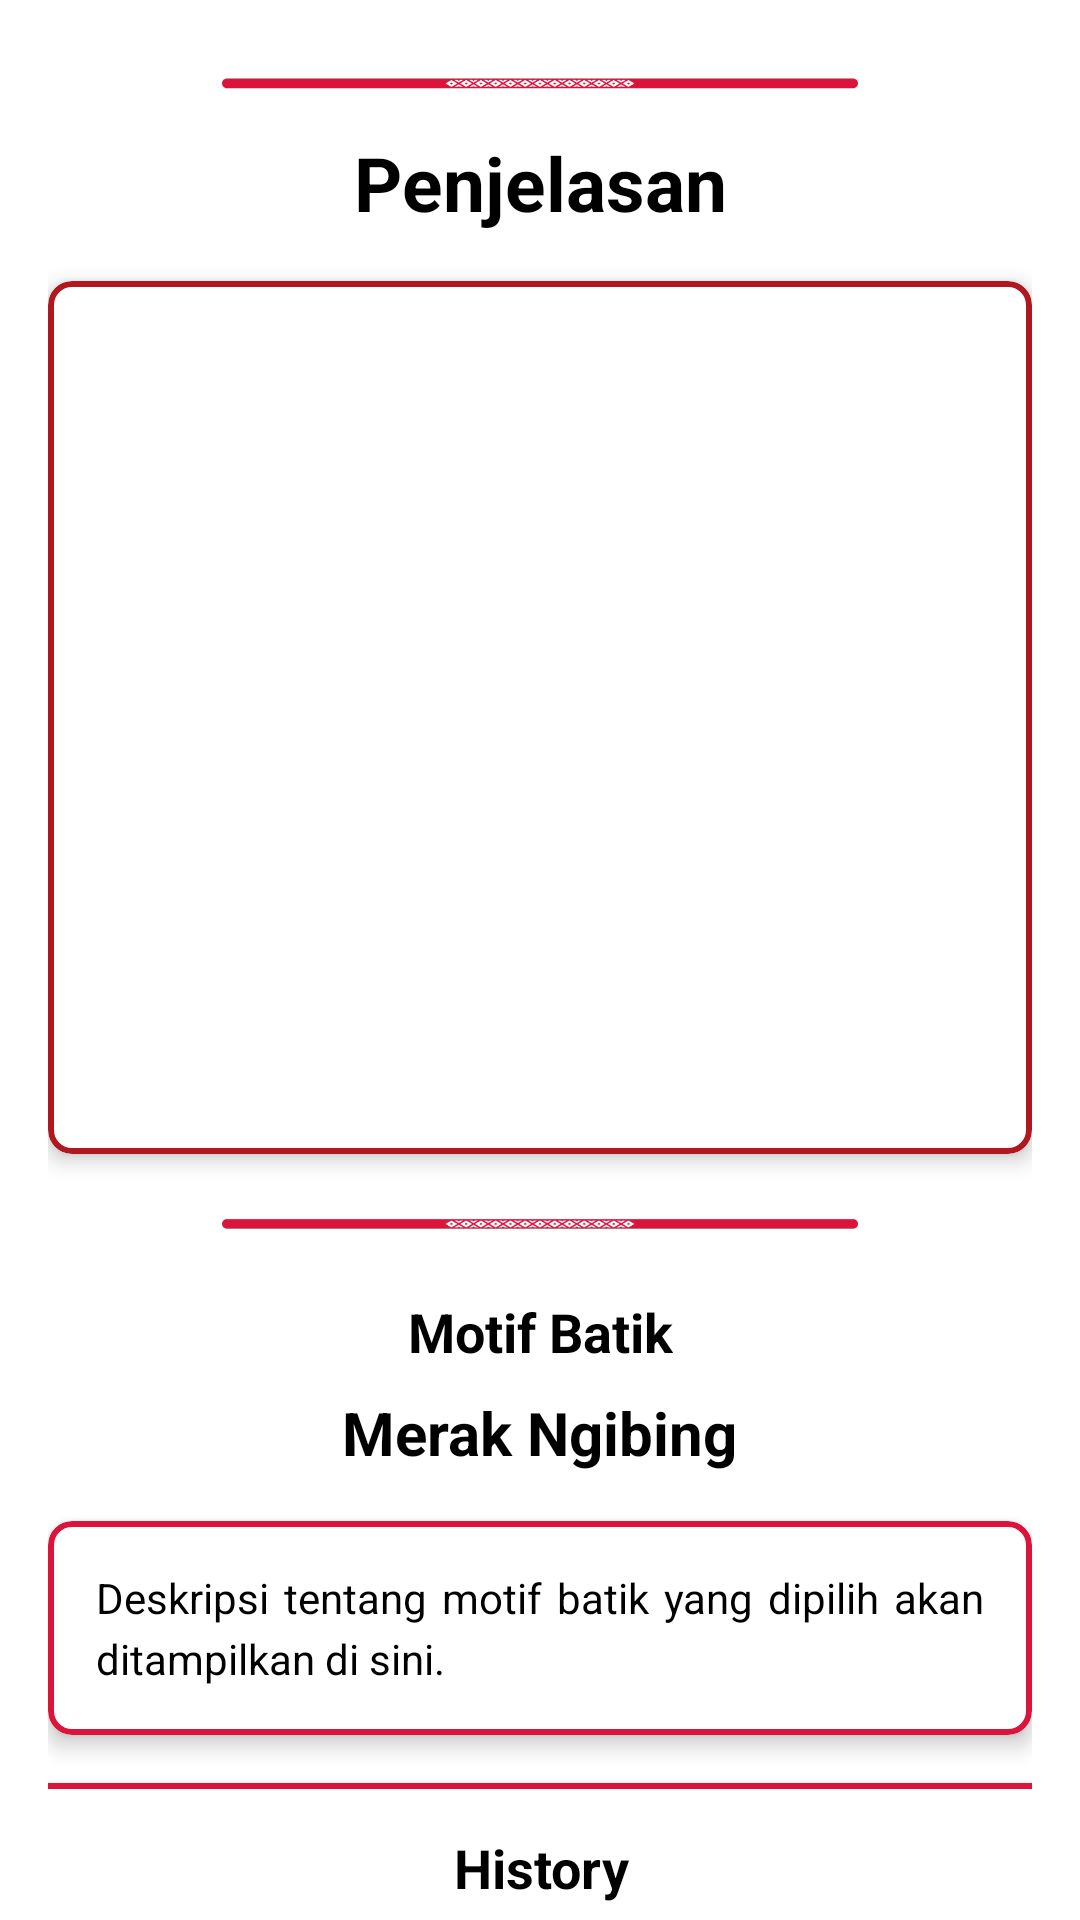

Here is an Android app screen rendered from its layout file. Give the layout XML and the strings, colors and styles it references.
<!-- AndroidManifest.xml: application theme Theme.Jejak_Batik -->
<!-- res/layout/fragment_description.xml -->
<ScrollView
    xmlns:android="http://schemas.android.com/apk/res/android"
    xmlns:app="http://schemas.android.com/apk/res-auto"
    xmlns:tools="http://schemas.android.com/tools"
    android:layout_width="match_parent"
    android:layout_height="match_parent"
    android:fillViewport="true"
    android:scrollbars="none">

    <androidx.constraintlayout.widget.ConstraintLayout
        android:layout_width="match_parent"
        android:layout_height="wrap_content"
        android:padding="16dp">

        <ImageView
            android:id="@+id/imageView2"
            android:layout_width="212dp"
            android:layout_height="24dp"
            android:src="@drawable/garis"
            app:layout_constraintEnd_toEndOf="parent"
            app:layout_constraintStart_toStartOf="parent"
            app:layout_constraintTop_toTopOf="parent" />

        <TextView
            android:id="@+id/detailTitleTextView"
            android:layout_width="0dp"
            android:layout_height="wrap_content"
            android:layout_marginTop="4dp"
            android:gravity="center"
            android:text="@string/penjelasan"
            android:textSize="25sp"
            android:textStyle="bold"
            app:layout_constraintEnd_toEndOf="parent"
            app:layout_constraintHorizontal_bias="0.0"
            app:layout_constraintStart_toStartOf="parent"
            app:layout_constraintTop_toBottomOf="@id/imageView2" />

        <com.google.android.material.card.MaterialCardView
            android:id="@+id/cardViewImage"
            android:layout_width="0dp"
            android:layout_height="wrap_content"
            android:layout_marginTop="16dp"
            android:backgroundTint="@color/white"
            app:cardCornerRadius="8dp"
            app:cardElevation="4dp"
            app:layout_constraintEnd_toEndOf="parent"
            app:layout_constraintStart_toStartOf="parent"
            app:layout_constraintTop_toBottomOf="@id/detailTitleTextView"
            app:strokeColor="@color/primary_variant"
            app:strokeWidth="2dp">

            <ImageView
                android:id="@+id/previewImageView"
                android:layout_width="match_parent"
                android:layout_height="291dp"
                android:contentDescription="@string/image_preview"
                android:scaleType="centerCrop"
                android:src="@drawable/ic_place_holder_night" />
        </com.google.android.material.card.MaterialCardView>

        <ImageView
            android:id="@+id/imageView3"
            android:layout_width="212dp"
            android:layout_height="15dp"
            android:layout_marginTop="16dp"
            android:src="@drawable/garis"
            app:layout_constraintEnd_toEndOf="parent"
            app:layout_constraintStart_toStartOf="parent"
            app:layout_constraintTop_toBottomOf="@id/cardViewImage" />

        <TextView
            android:id="@+id/motifTitleTextView"
            android:layout_width="wrap_content"
            android:layout_height="wrap_content"
            android:layout_marginTop="16dp"
            android:text="@string/motif_batik"
            android:textSize="18sp"
            android:textStyle="bold"
            app:layout_constraintEnd_toEndOf="parent"
            app:layout_constraintStart_toStartOf="parent"
            app:layout_constraintTop_toBottomOf="@id/imageView3" />

        <TextView
            android:id="@+id/motifNameTextView"
            android:layout_width="wrap_content"
            android:layout_height="wrap_content"
            android:layout_marginTop="8dp"
            android:text="Merak Ngibing"
            android:textSize="20sp"
            android:textStyle="bold"
            app:layout_constraintEnd_toEndOf="parent"
            app:layout_constraintStart_toStartOf="parent"
            app:layout_constraintTop_toBottomOf="@id/motifTitleTextView" />

        <com.google.android.material.card.MaterialCardView
            android:id="@+id/cardViewDescription"
            android:layout_width="0dp"
            android:layout_height="wrap_content"
            android:layout_marginTop="16dp"
            android:backgroundTint="@color/white"
            app:cardCornerRadius="8dp"
            app:cardElevation="4dp"
            app:layout_constraintEnd_toEndOf="parent"
            app:layout_constraintStart_toStartOf="parent"
            app:layout_constraintTop_toBottomOf="@id/motifNameTextView"
            app:strokeColor="@color/primary"
            app:strokeWidth="2dp">

            <TextView
                android:id="@+id/motifDescriptionTextView"
                android:layout_width="match_parent"
                android:layout_height="wrap_content"
                android:justificationMode="inter_word"
                android:lineSpacingExtra="4dp"
                android:padding="16dp"
                android:text="Deskripsi tentang motif batik yang dipilih akan ditampilkan di sini."
                android:textColor="@color/black"
                android:textSize="14sp" />
        </com.google.android.material.card.MaterialCardView>

        <com.google.android.material.card.MaterialCardView
            android:id="@+id/cardViewHistory"
            android:layout_width="361dp"
            android:layout_height="wrap_content"
            android:layout_marginTop="16dp"
            android:backgroundTint="@color/white"
            app:cardCornerRadius="8dp"
            app:cardElevation="4dp"
            app:layout_constraintEnd_toEndOf="parent"
            app:layout_constraintStart_toStartOf="parent"
            app:layout_constraintTop_toBottomOf="@id/cardViewDescription"
            app:strokeColor="@color/primary"
            app:strokeWidth="2dp">

            <LinearLayout
                android:layout_width="match_parent"
                android:layout_height="wrap_content"
                android:orientation="vertical"
                android:padding="16dp">

                <TextView
                    android:id="@+id/historyTitleTextView"
                    android:layout_width="wrap_content"
                    android:layout_height="wrap_content"
                    android:layout_gravity="center"
                    android:layout_marginBottom="8dp"
                    android:text="@string/title_history"
                    android:textColor="@color/black"
                    android:textSize="18sp"
                    android:textStyle="bold" />

                <TextView
                    android:id="@+id/historyDescriptionTextView"
                    android:layout_width="match_parent"
                    android:layout_height="wrap_content"
                    android:justificationMode="inter_word"
                    android:lineSpacingExtra="4dp"
                    android:text="History batik yang dipilih akan ditampilkan di sini."
                    android:textColor="@color/black"
                    android:textSize="14sp" />
            </LinearLayout>
        </com.google.android.material.card.MaterialCardView>

        <com.google.android.material.card.MaterialCardView
            android:id="@+id/cardViewOccasion"
            android:layout_width="0dp"
            android:layout_height="wrap_content"
            android:layout_marginTop="16dp"
            android:backgroundTint="@color/white"
            app:cardCornerRadius="8dp"
            app:cardElevation="4dp"
            app:layout_constraintEnd_toEndOf="parent"
            app:layout_constraintStart_toStartOf="parent"
            app:layout_constraintTop_toBottomOf="@id/cardViewHistory"
            app:strokeColor="@color/primary"
            app:strokeWidth="2dp">

            <LinearLayout
                android:layout_width="match_parent"
                android:layout_height="wrap_content"
                android:orientation="vertical"
                android:padding="16dp">

                <TextView
                    android:id="@+id/occasionTitleTextView"
                    android:layout_width="wrap_content"
                    android:layout_height="wrap_content"
                    android:layout_gravity="center"
                    android:layout_marginBottom="8dp"
                    android:text="@string/cocok_untuk"
                    android:textColor="@color/black"
                    android:textSize="18sp"
                    android:textStyle="bold" />

                <TextView
                    android:id="@+id/occasionDescriptionTextView"
                    android:layout_width="match_parent"
                    android:layout_height="wrap_content"
                    android:justificationMode="inter_word"
                    android:lineSpacingExtra="4dp"
                    android:text="Acara adat, pernikahan, atau pesta kebudayaan."
                    android:textColor="@color/black"
                    android:textSize="14sp" />
            </LinearLayout>
        </com.google.android.material.card.MaterialCardView>

        
        <Button
            android:id="@+id/seeMoreButton"
            android:layout_width="match_parent"
            android:layout_height="wrap_content"
            android:layout_marginTop="33dp"
            android:layout_marginBottom="50dp"
            android:backgroundTint="@color/primary"
            android:text="@string/lihat_di_tokopedia"
            android:textColor="@color/white"
            app:layout_constraintBottom_toBottomOf="parent"
            app:layout_constraintEnd_toEndOf="@+id/cardViewOccasion"
            app:layout_constraintStart_toStartOf="@+id/cardViewOccasion"
            app:layout_constraintTop_toBottomOf="@+id/cardViewOccasion" />

    </androidx.constraintlayout.widget.ConstraintLayout>
</ScrollView>
<!-- resources referenced by this layout -->
<resources>
  <color name="black">#FF000000</color>
  <color name="primary">#DC143C</color>
  <color name="primary_variant">#B0171F</color>
  <color name="white">#FFFFFFFF</color>
  <!-- drawable garis: png bitmap (drawable, 6730 bytes) -->
  <string name="cocok_untuk">Rekomendasi</string>
  <string name="image_preview">image_preview</string>
  <string name="lihat_di_tokopedia">Lihat di Tokopedia</string>
  <string name="motif_batik">Motif Batik</string>
  <string name="penjelasan">Penjelasan</string>
  <string name="title_history">History</string>
  <style name="Theme.Jejak_Batik" parent="Theme.MaterialComponents.DayNight.NoActionBar">
          
          <item name="colorPrimary">@color/primary</item>
          <item name="colorPrimaryVariant">@color/primary_variant</item>
          <item name="colorOnPrimary">@color/on_primary</item>
          
          <item name="colorSecondary">@color/teal_200</item>
          <item name="colorSecondaryVariant">@color/teal_700</item>
          <item name="colorOnSecondary">@color/black</item>
          
          <item name="android:statusBarColor">?attr/colorPrimaryVariant</item>
          
  
          <item name="android:windowFullscreen">true</item>
          <item name="android:textColor">#000000</item>
  
      </style>
  <color name="on_primary">#FFFFFF</color>
  <color name="teal_200">#FF03DAC5</color>
  <color name="teal_700">#FF018786</color>
</resources>
